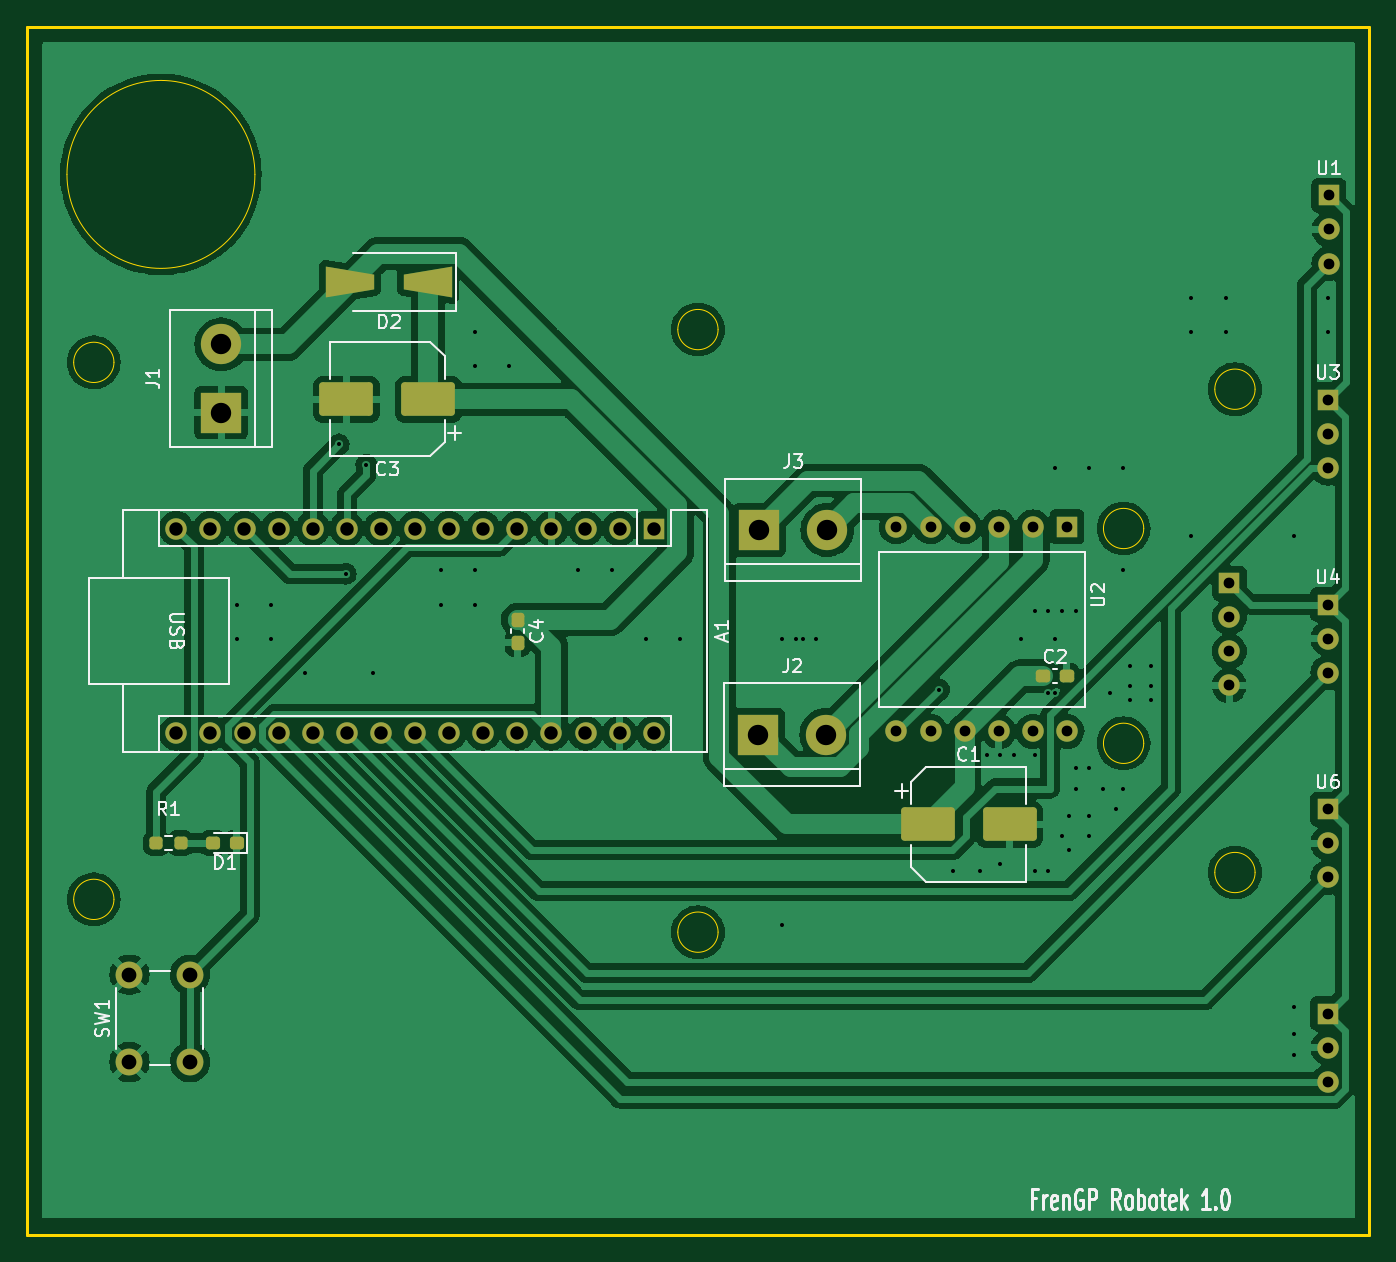
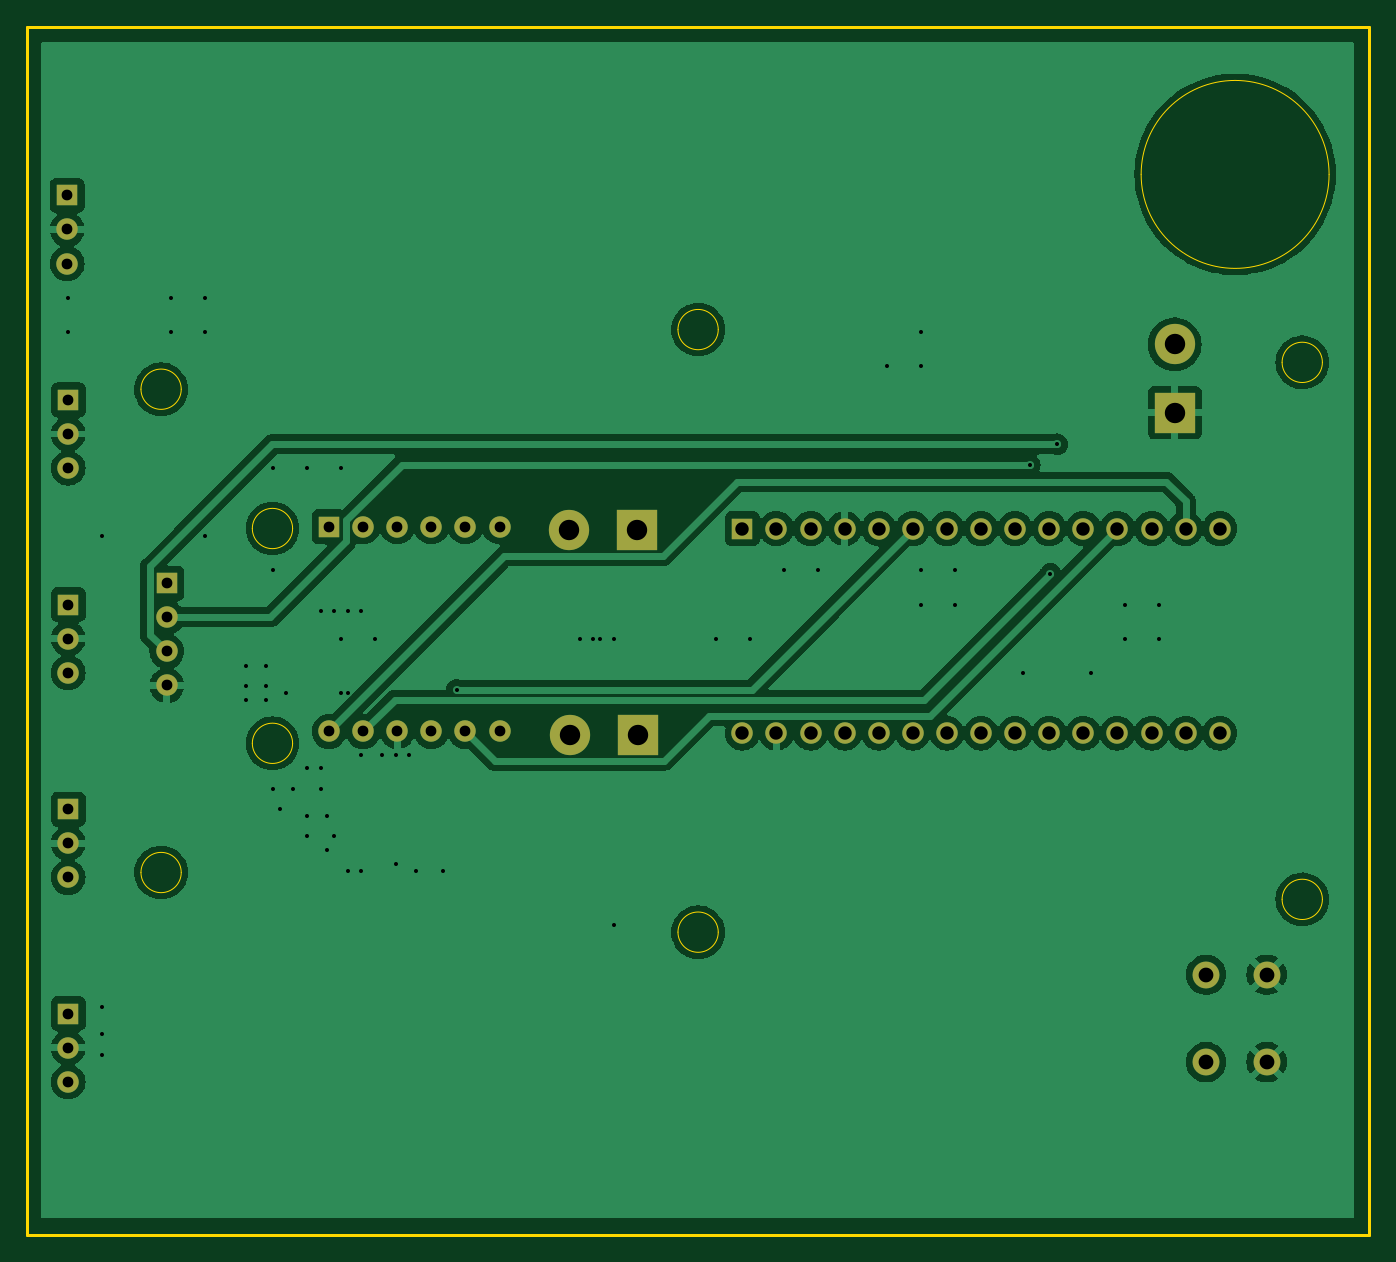
Circuit board: 11 layer files. Board 100.0 x 90.0 mm.
- bottom_copper: FrenGP_robot-B_Cu.gbr (111708 bytes)
- bottom_mask: FrenGP_robot-B_Mask.gbr (2620 bytes)
- paste: FrenGP_robot-B_Paste.gbr (455 bytes)
- bottom_silk: FrenGP_robot-B_Silkscreen.gbr (456 bytes)
- outline: FrenGP_robot-Edge_Cuts.gbr (2010 bytes)
- top_copper: FrenGP_robot-F_Cu.gbr (128432 bytes)
- top_mask: FrenGP_robot-F_Mask.gbr (4780 bytes)
- paste: FrenGP_robot-F_Paste.gbr (2615 bytes)
- top_silk: FrenGP_robot-F_Silkscreen.gbr (30362 bytes)
- drill: FrenGP_robot-NPTH.drl (265 bytes)
- drill: FrenGP_robot-PTH.drl (2368 bytes)

=== bottom_copper: FrenGP_robot-B_Cu.gbr (111708 bytes, source omitted) ===
=== bottom_mask: FrenGP_robot-B_Mask.gbr ===
%TF.GenerationSoftware,KiCad,Pcbnew,8.0.2*%
%TF.CreationDate,2024-09-21T19:02:14+02:00*%
%TF.ProjectId,FrenGP_robot,4672656e-4750-45f7-926f-626f742e6b69,rev?*%
%TF.SameCoordinates,Original*%
%TF.FileFunction,Soldermask,Bot*%
%TF.FilePolarity,Negative*%
%FSLAX46Y46*%
G04 Gerber Fmt 4.6, Leading zero omitted, Abs format (unit mm)*
G04 Created by KiCad (PCBNEW 8.0.2) date 2024-09-21 19:02:14*
%MOMM*%
%LPD*%
G01*
G04 APERTURE LIST*
%ADD10R,1.600000X1.600000*%
%ADD11O,1.600000X1.600000*%
%ADD12C,2.000000*%
%ADD13R,3.000000X3.000000*%
%ADD14C,3.000000*%
G04 APERTURE END LIST*
D10*
%TO.C,U1*%
X122000000Y-35560000D03*
D11*
X122000000Y-38100000D03*
X122000000Y-40640000D03*
%TD*%
D12*
%TO.C,SW1*%
X32654700Y-100117800D03*
X32654700Y-93617800D03*
X37154700Y-100117800D03*
X37154700Y-93617800D03*
%TD*%
D10*
%TO.C,U5*%
X114574700Y-64445800D03*
D11*
X114574700Y-66985800D03*
X114574700Y-69525800D03*
X114574700Y-72065800D03*
%TD*%
D10*
%TO.C,U4*%
X121920000Y-66040000D03*
D11*
X121920000Y-68580000D03*
X121920000Y-71120000D03*
%TD*%
D10*
%TO.C,A1*%
X71704700Y-60375800D03*
D11*
X69164700Y-60375800D03*
X66624700Y-60375800D03*
X64084700Y-60375800D03*
X61544700Y-60375800D03*
X59004700Y-60375800D03*
X56464700Y-60375800D03*
X53924700Y-60375800D03*
X51384700Y-60375800D03*
X48844700Y-60375800D03*
X46304700Y-60375800D03*
X43764700Y-60375800D03*
X41224700Y-60375800D03*
X38684700Y-60375800D03*
X36144700Y-60375800D03*
X36144700Y-75615800D03*
X38684700Y-75615800D03*
X41224700Y-75615800D03*
X43764700Y-75615800D03*
X46304700Y-75615800D03*
X48844700Y-75615800D03*
X51384700Y-75615800D03*
X53924700Y-75615800D03*
X56464700Y-75615800D03*
X59004700Y-75615800D03*
X61544700Y-75615800D03*
X64084700Y-75615800D03*
X66624700Y-75615800D03*
X69164700Y-75615800D03*
X71704700Y-75615800D03*
%TD*%
%TO.C,U6*%
X121920000Y-86360000D03*
X121920000Y-83820000D03*
D10*
X121920000Y-81280000D03*
%TD*%
%TO.C,U2*%
X102489000Y-60252000D03*
D11*
X99949000Y-60252000D03*
X97409000Y-60252000D03*
X94869000Y-60252000D03*
X92329000Y-60252000D03*
X89789000Y-60252000D03*
X89789000Y-75492000D03*
X92329000Y-75492000D03*
X94869000Y-75492000D03*
X97409000Y-75492000D03*
X99949000Y-75492000D03*
X102489000Y-75492000D03*
%TD*%
D13*
%TO.C,J1*%
X39497000Y-51743000D03*
D14*
X39497000Y-46663000D03*
%TD*%
D10*
%TO.C,U7*%
X121920000Y-96520000D03*
D11*
X121920000Y-99060000D03*
X121920000Y-101600000D03*
%TD*%
D13*
%TO.C,J2*%
X79476600Y-75720600D03*
D14*
X84556600Y-75720600D03*
%TD*%
D13*
%TO.C,J3*%
X79552800Y-60480600D03*
D14*
X84632800Y-60480600D03*
%TD*%
D10*
%TO.C,U3*%
X121920000Y-50800000D03*
D11*
X121920000Y-53340000D03*
X121920000Y-55880000D03*
%TD*%
M02*

=== paste: FrenGP_robot-B_Paste.gbr ===
%TF.GenerationSoftware,KiCad,Pcbnew,8.0.2*%
%TF.CreationDate,2024-09-21T19:02:14+02:00*%
%TF.ProjectId,FrenGP_robot,4672656e-4750-45f7-926f-626f742e6b69,rev?*%
%TF.SameCoordinates,Original*%
%TF.FileFunction,Paste,Bot*%
%TF.FilePolarity,Positive*%
%FSLAX46Y46*%
G04 Gerber Fmt 4.6, Leading zero omitted, Abs format (unit mm)*
G04 Created by KiCad (PCBNEW 8.0.2) date 2024-09-21 19:02:14*
%MOMM*%
%LPD*%
G01*
G04 APERTURE LIST*
G04 APERTURE END LIST*
M02*

=== bottom_silk: FrenGP_robot-B_Silkscreen.gbr ===
%TF.GenerationSoftware,KiCad,Pcbnew,8.0.2*%
%TF.CreationDate,2024-09-21T19:02:14+02:00*%
%TF.ProjectId,FrenGP_robot,4672656e-4750-45f7-926f-626f742e6b69,rev?*%
%TF.SameCoordinates,Original*%
%TF.FileFunction,Legend,Bot*%
%TF.FilePolarity,Positive*%
%FSLAX46Y46*%
G04 Gerber Fmt 4.6, Leading zero omitted, Abs format (unit mm)*
G04 Created by KiCad (PCBNEW 8.0.2) date 2024-09-21 19:02:14*
%MOMM*%
%LPD*%
G01*
G04 APERTURE LIST*
G04 APERTURE END LIST*
M02*

=== outline: FrenGP_robot-Edge_Cuts.gbr ===
%TF.GenerationSoftware,KiCad,Pcbnew,8.0.2*%
%TF.CreationDate,2024-09-21T19:02:14+02:00*%
%TF.ProjectId,FrenGP_robot,4672656e-4750-45f7-926f-626f742e6b69,rev?*%
%TF.SameCoordinates,Original*%
%TF.FileFunction,Profile,NP*%
%FSLAX46Y46*%
G04 Gerber Fmt 4.6, Leading zero omitted, Abs format (unit mm)*
G04 Created by KiCad (PCBNEW 8.0.2) date 2024-09-21 19:02:14*
%MOMM*%
%LPD*%
G01*
G04 APERTURE LIST*
%TA.AperFunction,Profile*%
%ADD10C,0.050000*%
%TD*%
%TA.AperFunction,Profile*%
%ADD11C,0.200000*%
%TD*%
G04 APERTURE END LIST*
D10*
X31500000Y-88000000D02*
G75*
G02*
X28500000Y-88000000I-1500000J0D01*
G01*
X28500000Y-88000000D02*
G75*
G02*
X31500000Y-88000000I1500000J0D01*
G01*
X116500000Y-86000000D02*
G75*
G02*
X113500000Y-86000000I-1500000J0D01*
G01*
X113500000Y-86000000D02*
G75*
G02*
X116500000Y-86000000I1500000J0D01*
G01*
X31500000Y-48000000D02*
G75*
G02*
X28500000Y-48000000I-1500000J0D01*
G01*
X28500000Y-48000000D02*
G75*
G02*
X31500000Y-48000000I1500000J0D01*
G01*
X76500000Y-45558000D02*
G75*
G02*
X73500000Y-45558000I-1500000J0D01*
G01*
X73500000Y-45558000D02*
G75*
G02*
X76500000Y-45558000I1500000J0D01*
G01*
X42000000Y-34000000D02*
G75*
G02*
X28000000Y-34000000I-7000000J0D01*
G01*
X28000000Y-34000000D02*
G75*
G02*
X42000000Y-34000000I7000000J0D01*
G01*
X76500000Y-90442000D02*
G75*
G02*
X73500000Y-90442000I-1500000J0D01*
G01*
X73500000Y-90442000D02*
G75*
G02*
X76500000Y-90442000I1500000J0D01*
G01*
X116500000Y-50000000D02*
G75*
G02*
X113500000Y-50000000I-1500000J0D01*
G01*
X113500000Y-50000000D02*
G75*
G02*
X116500000Y-50000000I1500000J0D01*
G01*
X108204700Y-60375800D02*
G75*
G02*
X105204700Y-60375800I-1500000J0D01*
G01*
X105204700Y-60375800D02*
G75*
G02*
X108204700Y-60375800I1500000J0D01*
G01*
D11*
X25000000Y-23000000D02*
X125000000Y-23000000D01*
X125000000Y-113000000D01*
X25000000Y-113000000D01*
X25000000Y-23000000D01*
D10*
X108204700Y-76375800D02*
G75*
G02*
X105204700Y-76375800I-1500000J0D01*
G01*
X105204700Y-76375800D02*
G75*
G02*
X108204700Y-76375800I1500000J0D01*
G01*
M02*

=== top_copper: FrenGP_robot-F_Cu.gbr (128432 bytes, source omitted) ===
=== top_mask: FrenGP_robot-F_Mask.gbr (4780 bytes, source withheld) ===
=== paste: FrenGP_robot-F_Paste.gbr (2615 bytes, source withheld) ===
=== top_silk: FrenGP_robot-F_Silkscreen.gbr (30362 bytes, source omitted) ===
=== drill: FrenGP_robot-NPTH.drl ===
M48
; DRILL file {KiCad 8.0.2} date 2024-09-21T19:02:17+0200
; FORMAT={-:-/ absolute / inch / decimal}
; #@! TF.CreationDate,2024-09-21T19:02:17+02:00
; #@! TF.GenerationSoftware,Kicad,Pcbnew,8.0.2
; #@! TF.FileFunction,NonPlated,1,2,NPTH
FMAT,2
INCH
%
G90
G05
M30

=== drill: FrenGP_robot-PTH.drl ===
M48
; DRILL file {KiCad 8.0.2} date 2024-09-21T19:02:17+0200
; FORMAT={-:-/ absolute / inch / decimal}
; #@! TF.CreationDate,2024-09-21T19:02:17+02:00
; #@! TF.GenerationSoftware,Kicad,Pcbnew,8.0.2
; #@! TF.FileFunction,Plated,1,2,PTH
FMAT,2
INCH
; #@! TA.AperFunction,Plated,PTH,ViaDrill
T1C0.0118
; #@! TA.AperFunction,Plated,PTH,ComponentDrill
T2C0.0315
; #@! TA.AperFunction,Plated,PTH,ComponentDrill
T3C0.0394
; #@! TA.AperFunction,Plated,PTH,ComponentDrill
T4C0.0433
; #@! TA.AperFunction,Plated,PTH,ComponentDrill
T5C0.0598
%
G90
G05
T1
X1.6Y-2.6
X1.6Y-2.7
X1.7Y-2.6
X1.7Y-2.7
X1.8Y-2.8
X1.9Y-2.13
X1.92Y-2.51
X1.98Y-2.19
X2.0Y-2.8
X2.2Y-2.5
X2.2Y-2.6
X2.3Y-1.8
X2.3Y-1.9
X2.3Y-2.5
X2.3Y-2.6
X2.4Y-1.9
X2.6Y-2.5
X2.7Y-2.5
X2.8Y-2.7
X2.9Y-2.7
X3.2Y-2.7
X3.2Y-3.54
X3.24Y-2.7
X3.26Y-2.7
X3.3Y-2.7
X3.66Y-2.85
X3.7Y-3.38
X3.78Y-3.38
X3.8Y-3.04
X3.84Y-3.04
X3.84Y-3.36
X3.88Y-3.04
X3.9Y-2.7
X3.94Y-2.62
X3.94Y-3.04
X3.94Y-3.38
X3.98Y-2.62
X3.98Y-2.86
X3.98Y-3.38
X4.0Y-2.2
X4.0Y-2.7
X4.0Y-2.86
X4.02Y-2.62
X4.02Y-3.28
X4.04Y-3.22
X4.04Y-3.32
X4.06Y-2.62
X4.06Y-3.08
X4.06Y-3.14
X4.1Y-2.2
X4.1Y-3.08
X4.1Y-3.22
X4.1Y-3.28
X4.14Y-3.14
X4.16Y-2.86
X4.18Y-3.2
X4.2Y-2.2
X4.2Y-2.5
X4.2Y-3.14
X4.22Y-2.78
X4.22Y-2.84
X4.22Y-2.88
X4.28Y-2.78
X4.28Y-2.84
X4.28Y-2.88
X4.4Y-1.7
X4.4Y-1.8
X4.4Y-2.4
X4.5Y-1.7
X4.5Y-1.8
X4.7Y-2.4
X4.7Y-3.78
X4.7Y-3.86
X4.7Y-3.92
X4.8Y-1.7
X4.8Y-1.8
T2
X3.535Y-2.3721
X3.535Y-2.9721
X3.635Y-2.3721
X3.635Y-2.9721
X3.735Y-2.3721
X3.735Y-2.9721
X3.835Y-2.3721
X3.835Y-2.9721
X3.935Y-2.3721
X3.935Y-2.9721
X4.035Y-2.3721
X4.035Y-2.9721
X4.5108Y-2.5372
X4.5108Y-2.6372
X4.5108Y-2.7372
X4.5108Y-2.8372
X4.8Y-2.0
X4.8Y-2.1
X4.8Y-2.2
X4.8Y-2.6
X4.8Y-2.7
X4.8Y-2.8
X4.8Y-3.2
X4.8Y-3.3
X4.8Y-3.4
X4.8Y-3.8
X4.8Y-3.9
X4.8Y-4.0
X4.8031Y-1.4
X4.8031Y-1.5
X4.8031Y-1.6
T3
X1.423Y-2.377
X1.423Y-2.977
X1.523Y-2.377
X1.523Y-2.977
X1.623Y-2.377
X1.623Y-2.977
X1.723Y-2.377
X1.723Y-2.977
X1.823Y-2.377
X1.823Y-2.977
X1.923Y-2.377
X1.923Y-2.977
X2.023Y-2.377
X2.023Y-2.977
X2.123Y-2.377
X2.123Y-2.977
X2.223Y-2.377
X2.223Y-2.977
X2.323Y-2.377
X2.323Y-2.977
X2.423Y-2.377
X2.423Y-2.977
X2.523Y-2.377
X2.523Y-2.977
X2.623Y-2.377
X2.623Y-2.977
X2.723Y-2.377
X2.723Y-2.977
X2.823Y-2.377
X2.823Y-2.977
T4
X1.2856Y-3.6857
X1.2856Y-3.9416
X1.4628Y-3.6857
X1.4628Y-3.9416
T5
X1.555Y-1.8371
X1.555Y-2.0371
X3.129Y-2.9811
X3.132Y-2.3811
X3.329Y-2.9811
X3.332Y-2.3811
M30
